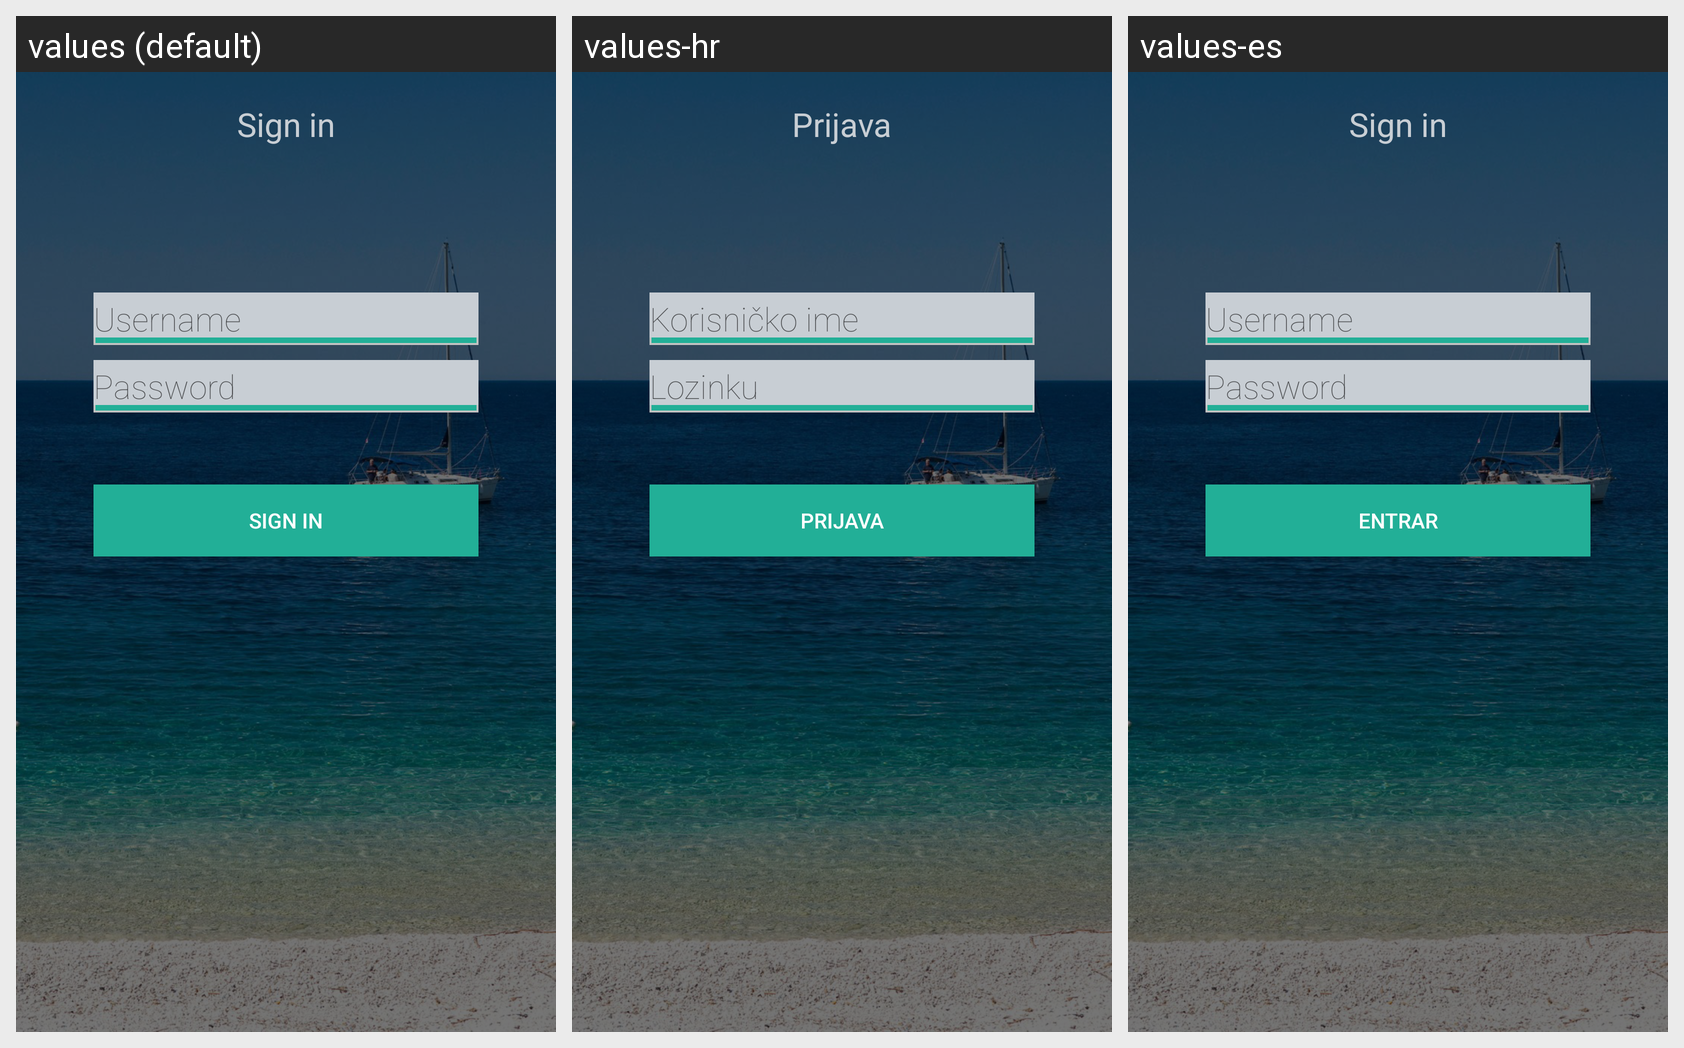

The Android screen above is rendered under several locales of the same app. Produce the string resources it draws, with the default and per-locale values.
Android screen res/layout/fragment_login.xml rendered under 3 locales, left to right: values (default), values-hr, values-es. Device: Nexus 5 (rendered at 1080×1920; each locale shown at half size, 540×960, under a caption strip naming it); theme AppTheme.
Strings drawn on this screen, with the default value and each locale's value (text and hints the layout hard-codes, and strings that could not be matched under every locale, appear in the picture but are not listed):

username
  values: Username
  values-hr: Korisničko ime
  values-es: Username

password
  values: Password
  values-hr: Lozinku
  values-es: Password

login
  values: Sign in
  values-hr: Prijava
  values-es: Entrar

login_with_account
  values: Sign in
  values-hr: Prijava
  values-es: Sign in
